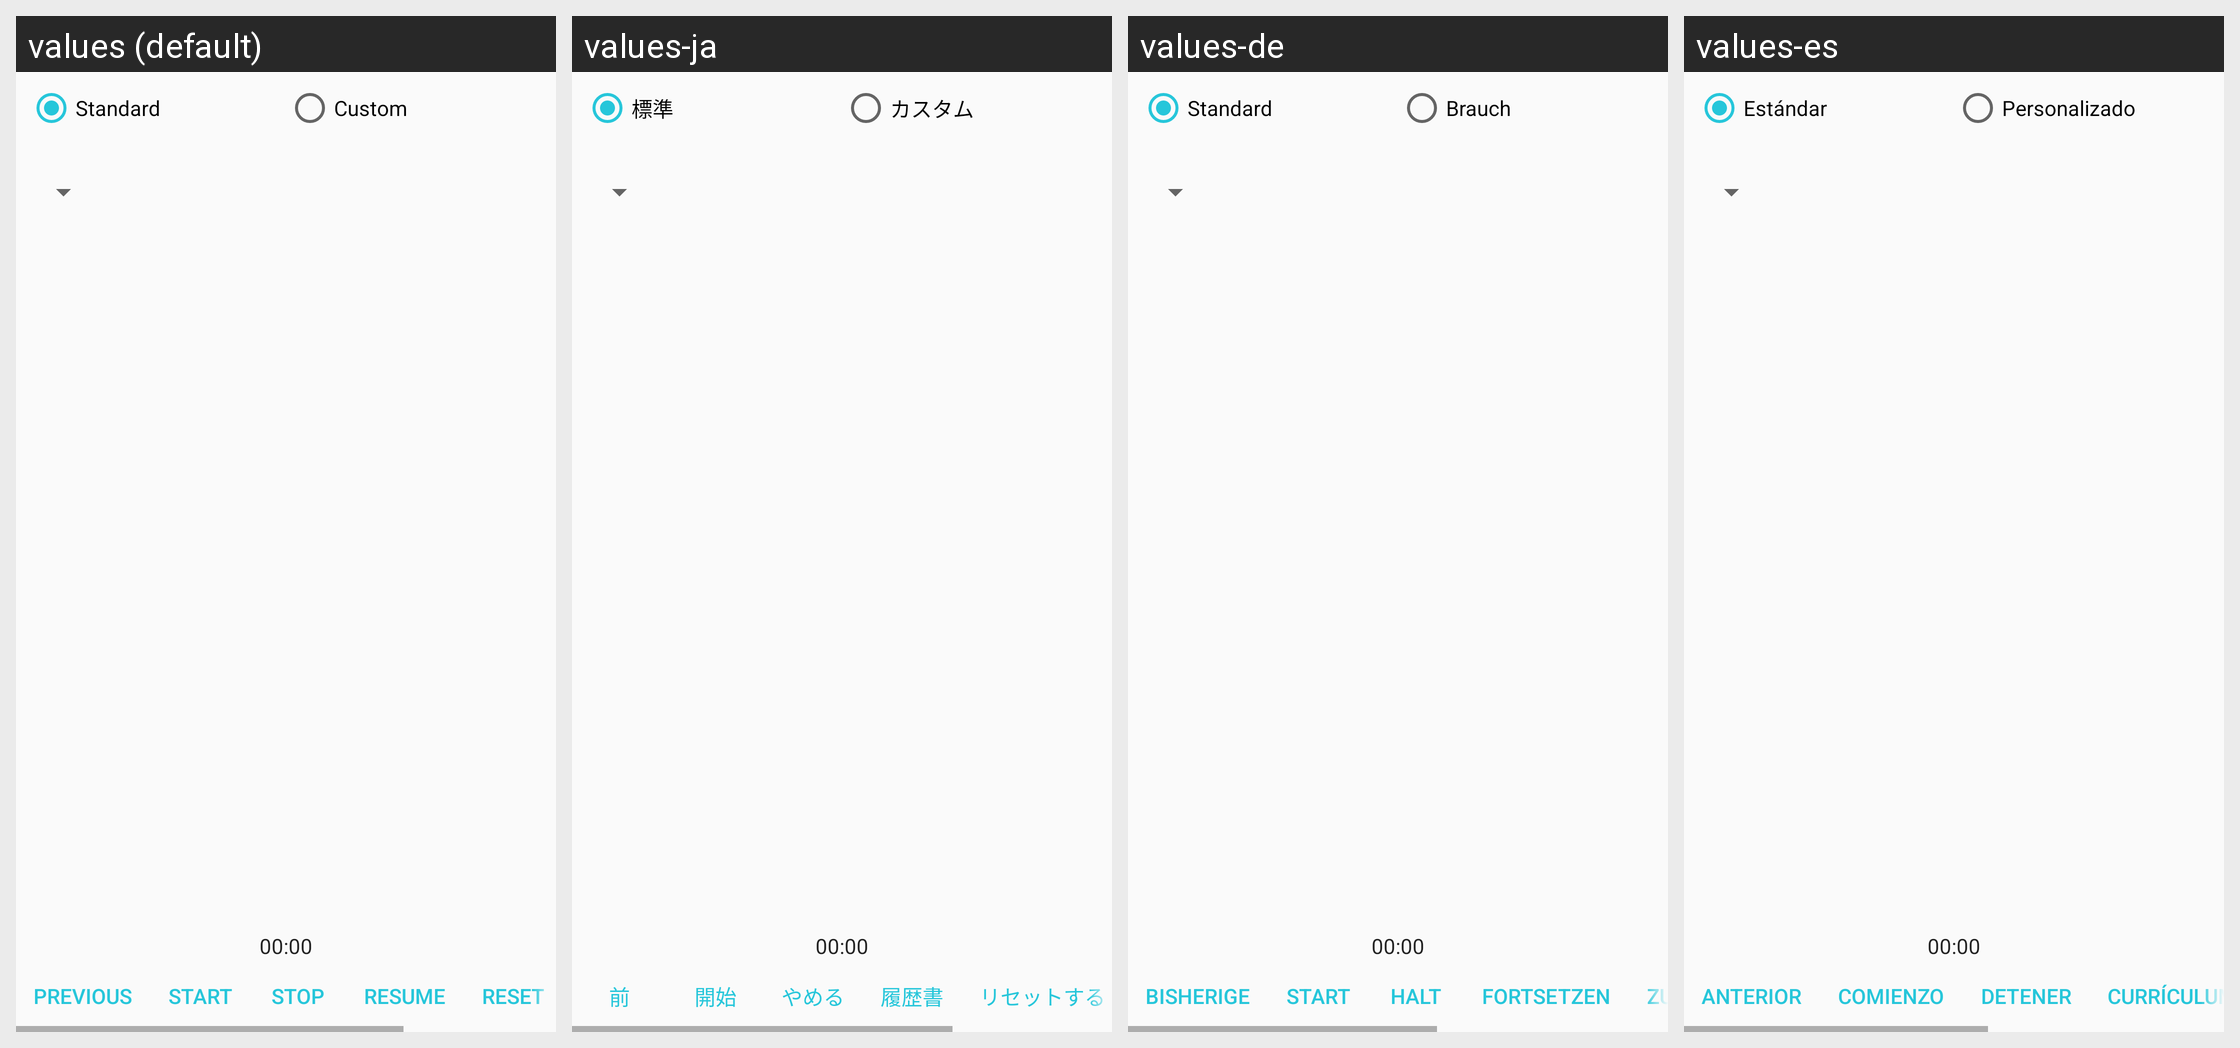

Locale-by-locale string values for the Android screen shown in this grid:
Android screen res/layout/fragment_disciplines.xml rendered under 4 locales, left to right: values (default), values-ja, values-de, values-es. Device: Nexus 5 (rendered at 1080×1920; each locale shown at half size, 540×960, under a caption strip naming it); theme light.
Other locales in the repository, not shown: values-ar, values-bn, values-cs, values-fr, values-hi, values-it, values-jp, values-ko, values-ms, values-no, values-pt, values-pt-rBR, values-ru, values-sw, values-tr, values-zh.
Strings drawn on this screen, with the default value and each locale's value (text and hints the layout hard-codes, and strings that could not be matched under every locale, appear in the picture but are not listed):

standard
  values: Standard
  values-ja: 標準
  values-de: Standard
  values-es: Estándar

custom
  values: Custom
  values-ja: カスタム
  values-de: Brauch
  values-es: Personalizado

prev
  values: Previous
  values-ja: 前
  values-de: Bisherige
  values-es: Anterior

start
  values: Start
  values-ja: 開始
  values-de: Start
  values-es: comienzo

stop
  values: Stop
  values-ja: やめる
  values-de: Halt
  values-es: Detener

resume
  values: Resume
  values-ja: 履歴書
  values-de: Fortsetzen
  values-es: Currículum
